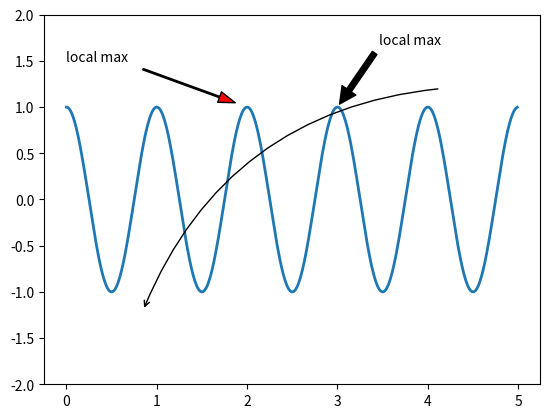

Reproduce this figure in Python.
import numpy as np
import matplotlib.pyplot as plt

fig = plt.figure()
ax = fig.add_subplot(111)

t = np.arange(0.0, 5.0, 0.01)
s = np.cos(2*np.pi*t)
line, = ax.plot(t, s, lw=2)

ax.annotate('local max', xy=(2, 1), xytext=(0, 1.5),
            arrowprops=dict(facecolor='red', shrink=0.1,
            width=1, headwidth=8),
            )

ax.annotate('local max', xy=(3, 1),  xycoords='data',
            xytext=(0.8, 0.95), textcoords='axes fraction',
            arrowprops=dict(facecolor='black', shrink=0.05),
            horizontalalignment='right', verticalalignment='top',
            )

ax.annotate("",
            xy=(0.2, 0.2), xycoords='axes fraction',
            xytext=(0.8, 0.8), textcoords='axes fraction',
            arrowprops=dict(arrowstyle="->",
                            connectionstyle="arc3, rad=0.3"),
            )
ax.set_ylim(-2,2)
plt.savefig('01')
